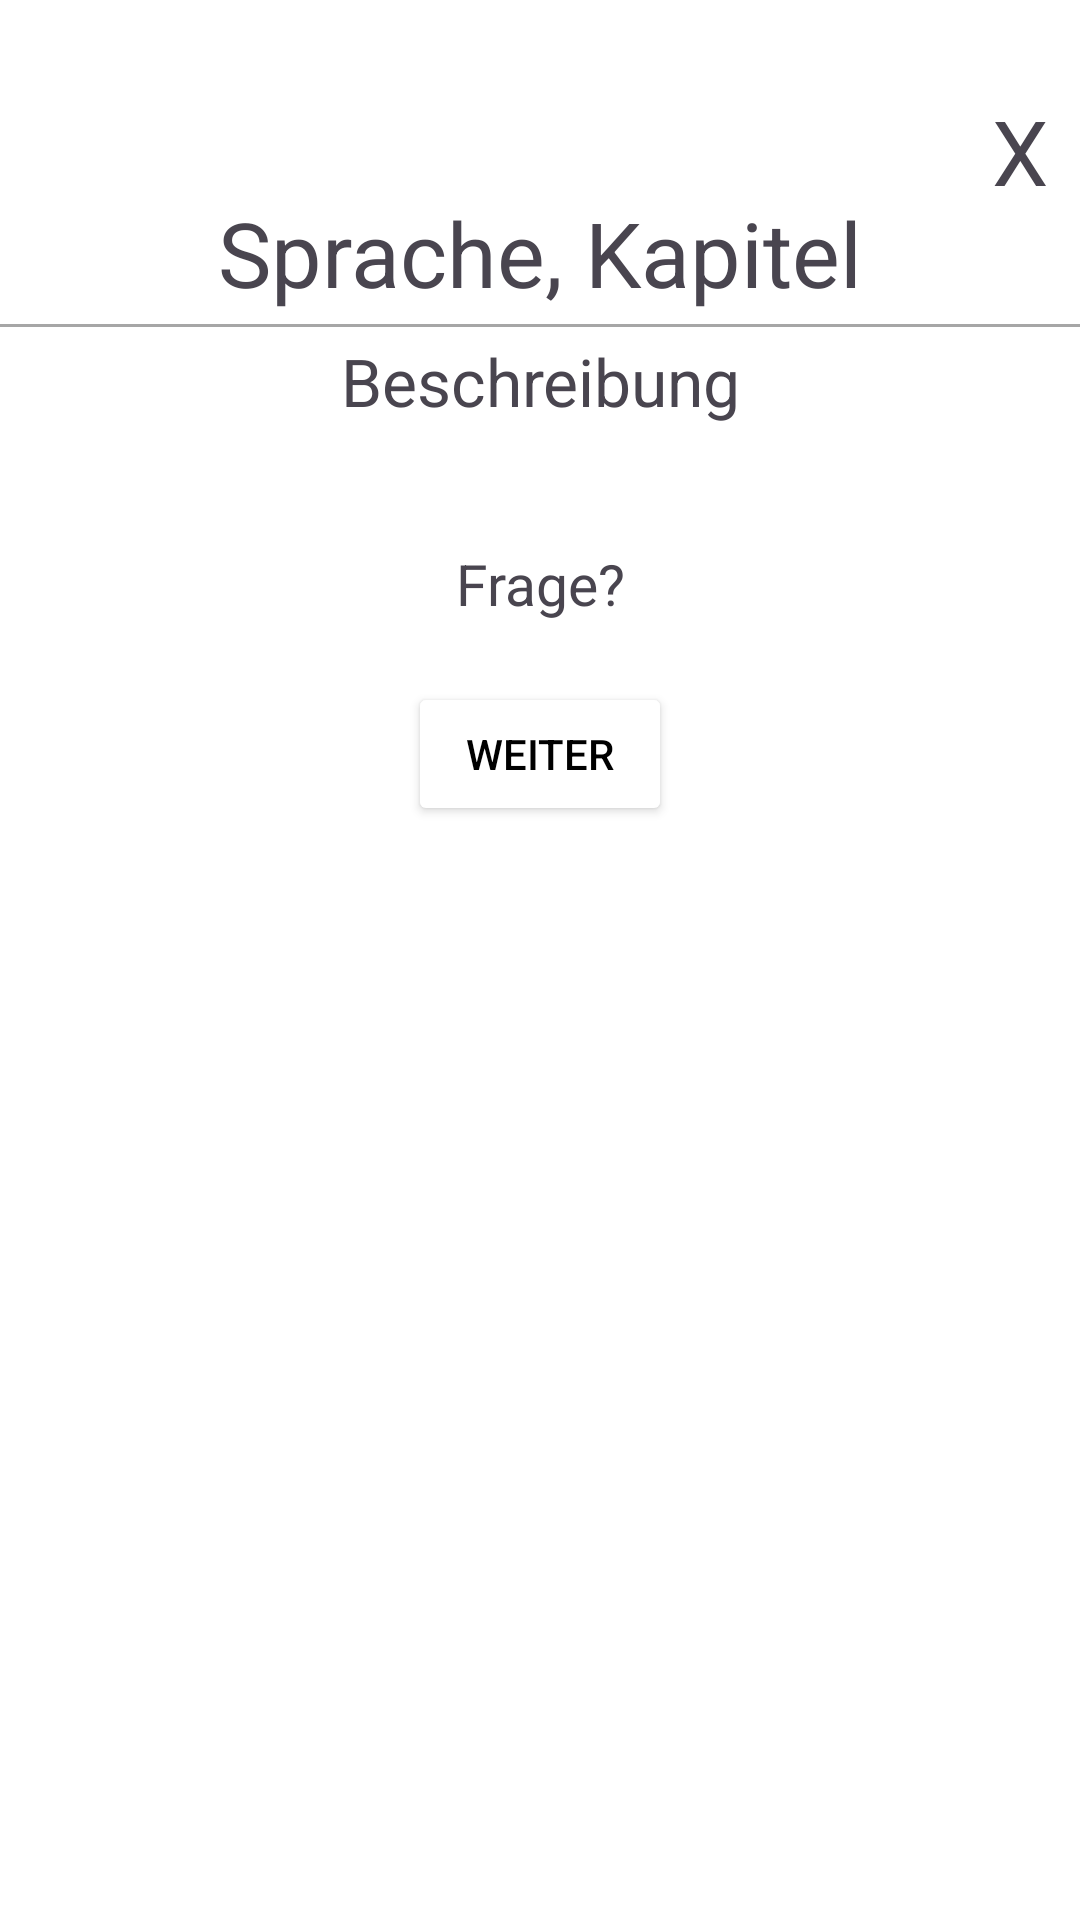

The Android layout XML behind this screen, and the referenced resources:
<!-- AndroidManifest.xml: application theme Theme.LernApp -->
<!-- res/layout/lern_layout.xml -->
<?xml version="1.0" encoding="utf-8"?>
<androidx.constraintlayout.widget.ConstraintLayout xmlns:android="http://schemas.android.com/apk/res/android"
    xmlns:tools="http://schemas.android.com/tools"
    android:layout_width="match_parent"
    android:layout_height="match_parent"
    xmlns:app="http://schemas.android.com/apk/res-auto"
    android:background="?attr/hintergrundfarbe">

    <TextView
        android:id="@+id/sprachekapitel"
        android:layout_width="match_parent"
        android:layout_height="wrap_content"
        android:layout_marginTop="64dp"
        android:textSize="30sp"
        android:text="Sprache, Kapitel"
        android:gravity="center"
        app:layout_constraintTop_toTopOf="parent"/>

    <TextView
        android:id="@+id/textViewAbbrechen"
        android:layout_width="40dp"
        android:layout_height="40dp"
        android:text="X"
        android:layout_marginTop="30dp"
        android:gravity="center"
        android:textSize="30dp"
        app:layout_constraintTop_toTopOf="parent"
        app:layout_constraintEnd_toEndOf="parent"
        />

    <View
        android:id="@+id/divider1"
        android:layout_width="match_parent"
        android:layout_height="1dp"
        android:background="#A6A6A6"
        app:layout_constraintBottom_toTopOf="@id/beschreibung"
        app:layout_constraintTop_toBottomOf="@+id/sprachekapitel" />


    <TextView
        android:id="@+id/beschreibung"
        android:layout_width="match_parent"
        android:layout_height="wrap_content"
        android:layout_marginTop="8dp"
        android:gravity="center"
        android:text="Beschreibung"
        android:textSize="22sp"
        app:layout_constraintTop_toBottomOf="@+id/sprachekapitel"
        tools:layout_editor_absoluteX="0dp" />

    <TextView
        android:id="@+id/frage"
        android:layout_width="match_parent"
        android:layout_height="wrap_content"
        android:layout_marginTop="40dp"
        android:textSize="19sp"
        android:text="Frage?"
        android:gravity="center"
        app:layout_constraintTop_toBottomOf="@+id/beschreibung"/>


    <Button
        android:id="@+id/buttonAbgeben"
        android:layout_width="wrap_content"
        android:layout_height="wrap_content"
        android:layout_marginTop="20dp"
        android:text="Weiter"
        android:backgroundTint="@color/white"
        android:textColor="@color/black"
        app:layout_constraintEnd_toEndOf="parent"
        app:layout_constraintStart_toStartOf="parent"
        app:layout_constraintTop_toBottomOf="@+id/frage" />

    <Button
        android:id="@+id/buttonLoesung"
        android:layout_width="wrap_content"
        android:layout_height="wrap_content"
        android:layout_marginTop="20dp"
        android:text="Lösung"
        android:visibility="gone"
        app:layout_constraintEnd_toEndOf="parent"
        app:layout_constraintStart_toStartOf="parent"
        app:layout_constraintTop_toBottomOf="@+id/buttonAbgeben" />


</androidx.constraintlayout.widget.ConstraintLayout>
<!-- resources referenced by this layout -->
<resources>
  <style name="Theme.LernApp" parent="Base.Theme.LernApp" />
  <style name="Base.Theme.LernApp" parent="Theme.Material3.DayNight.NoActionBar">
          
          
          <item name="hintergrundfarbe">@color/white</item>
          <item name="android:statusBarColor">@color/white</item>
          <item name="gegenteilhintergrundfarbe">#000101</item>
      </style>
  <!-- not gathered from this repository: default colours our renderer supplied (Android Studio template values) -->
  <color name="black">#FF000000</color>
  <color name="white">#FFFFFFFF</color>
</resources>
